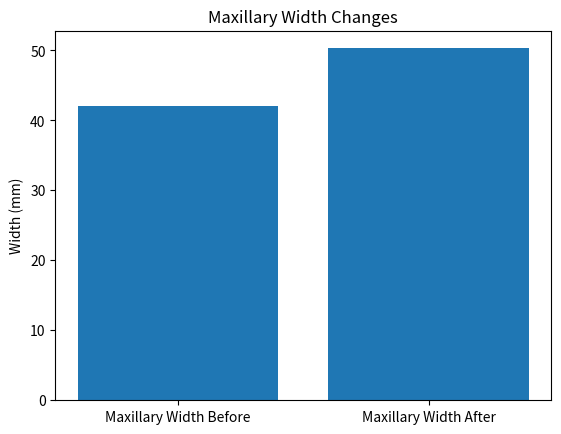

Here is the Python script that generated this plot:
import pandas as pd

# Sample data for analysis
data = {'Measurement': ['Maxillary Width Before', 'Maxillary Width After'], 'Value': [42.0, 50.3]}
df = pd.DataFrame(data)

# Display the data
df

# Plotting the data
import matplotlib.pyplot as plt
plt.bar(df['Measurement'], df['Value'])
plt.title('Maxillary Width Changes')
plt.ylabel('Width (mm)')
plt.show()